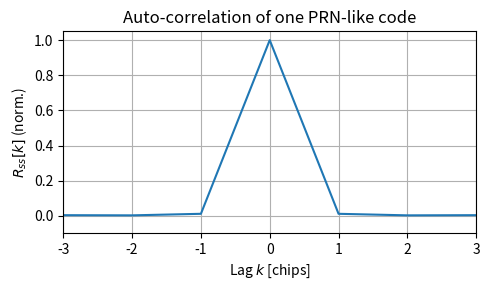
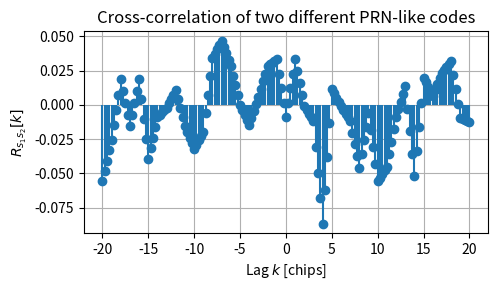
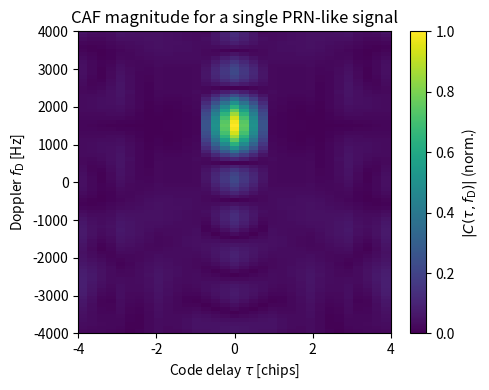

The matplotlib source for these figures, in order:
import numpy as np
import matplotlib.pyplot as plt


# ----------------------------------------------------------
# Helper functions
# ----------------------------------------------------------

def make_prn_like_code(n_chips=1023, oversample=4, seed=0):
    """
    Generate a C/A-like PRN sequence: random +/-1 chips,
    rectangular pulse shaped, oversampled by 'oversample'.
    """
    rng = np.random.default_rng(seed)
    chips = rng.choice([-1.0, 1.0], size=n_chips)
    code = np.repeat(chips, oversample)  # rectangular chips
    return code


def acf(x):
    """
    Discrete auto-correlation, normalised so that max = 1.
    Returns (lags, r).
    """
    r = np.correlate(x, x, mode="full")
    r = r / np.max(np.abs(r))
    lags = np.arange(-len(x) + 1, len(x))
    return lags, r


def xcorr(x, y):
    """
    Discrete cross-correlation, normalised by sequence length.
    Returns (lags, r).
    """
    r = np.correlate(x, y, mode="full") / len(x)
    lags = np.arange(-len(x) + 1, len(x))
    return lags, r


def compute_caf(y, c, fs, fd_grid):
    """
    Compute a simple CAF C(τ, f_D) between received y[n] and code c[n]:

        C(τ, f_D) ≈ sum_n y[n] * c^*(n - τ) * exp(-j 2π f_D n / fs)

    We implement this by, for each Doppler f_D:
      1) mixing y[n] with exp(-j 2π f_D n / fs),
      2) correlating with the local code c[n].

    Returns (lags, C), where:
      - lags are in samples,
      - C has shape (len(fd_grid), len(lags)).
    """
    N = len(y)
    n = np.arange(N)
    lags = np.arange(-N + 1, N)

    C = np.zeros((len(fd_grid), len(lags)), dtype=np.complex128)
    for i_fd, fd in enumerate(fd_grid):
        mix = np.exp(-1j * 2 * np.pi * fd * n / fs)
        ym = y * mix
        # Correlation over delay
        r = np.correlate(ym, c, mode="full")
        C[i_fd, :] = r

    return lags, C


# ----------------------------------------------------------
# Main script
# ----------------------------------------------------------

def main():
    # "GNSS-like" parameters
    n_chips = 1023
    oversample = 4
    fs = 1.023e6 * oversample  # 4.092 MHz

    # Two different PRN-like codes
    code1 = make_prn_like_code(n_chips=n_chips, oversample=oversample, seed=0)
    code2 = make_prn_like_code(n_chips=n_chips, oversample=oversample, seed=1)

    # ------------------------------------------------------
    # 1) Auto-correlation figure
    # ------------------------------------------------------
    lags_acf_samp, r_acf = acf(code1)
    lags_acf_chips = lags_acf_samp / oversample

    plt.figure(figsize=(5, 3))
    plt.plot(lags_acf_chips, r_acf)
    plt.xlabel("Lag $k$ [chips]")
    plt.ylabel("$R_{ss}[k]$ (norm.)")
    plt.title("Auto-correlation of one PRN-like code")
    plt.grid(True)
    # Zoom a bit around the main lobe for a "theory" look
    plt.xlim(-3, 3)
    plt.ylim(-0.1, 1.05)
    plt.tight_layout()
    plt.savefig("acf_prn.png", dpi=300, bbox_inches="tight")

    # ------------------------------------------------------
    # 2) Cross-correlation figure
    # ------------------------------------------------------
    lags_x_samp, r_x = xcorr(code1, code2)
    lags_x_chips = lags_x_samp / oversample

    plt.figure(figsize=(5, 3))
    # Only show a small lag window to get a nice noise-like curve
    mask = np.abs(lags_x_chips) <= 20
    plt.stem(
        lags_x_chips[mask],
        r_x[mask],
        basefmt=" ",
    )
    plt.xlabel("Lag $k$ [chips]")
    plt.ylabel("$R_{s_1 s_2}[k]$")
    plt.title("Cross-correlation of two different PRN-like codes")
    plt.grid(True)
    plt.tight_layout()
    plt.savefig("xcorr_prn.png", dpi=300, bbox_inches="tight")

    # ------------------------------------------------------
    # 3) CAF “thumbtack” figure
    # ------------------------------------------------------
    N = len(code1)
    n = np.arange(N)

    # Simulate a single clean satellite with some Doppler
    fd_true = 1500.0  # Hz
    y = code1 * np.exp(1j * 2 * np.pi * fd_true * n / fs)

    # Doppler grid and CAF
    fd_grid = np.linspace(-4000, 4000, 81)  # from -4 kHz to +4 kHz
    lags_caf_samp, C = compute_caf(y, code1, fs, fd_grid)

    # Magnitude, normalised
    C_mag = np.abs(C)
    C_mag /= C_mag.max()

    # Extract a small window around zero delay, e.g. +/- 4 chips
    max_tau_chips = 4
    mask_tau = np.abs(lags_caf_samp) <= max_tau_chips * oversample
    tau_chips = lags_caf_samp[mask_tau] / oversample
    C_win = C_mag[:, mask_tau]

    plt.figure(figsize=(5, 4))
    extent = [tau_chips[0], tau_chips[-1], fd_grid[0], fd_grid[-1]]
    plt.imshow(
        C_win,
        origin="lower",
        aspect="auto",
        extent=extent,
    )
    plt.xlabel("Code delay $\\tau$ [chips]")
    plt.ylabel("Doppler $f_{\\mathrm{D}}$ [Hz]")
    plt.title("CAF magnitude for a single PRN-like signal")
    cbar = plt.colorbar()
    cbar.set_label("$|C(\\tau, f_{\\mathrm{D}})|$ (norm.)")
    plt.tight_layout()
    plt.savefig("caf_thumbtack.png", dpi=300, bbox_inches="tight")


if __name__ == "__main__":
    main()
